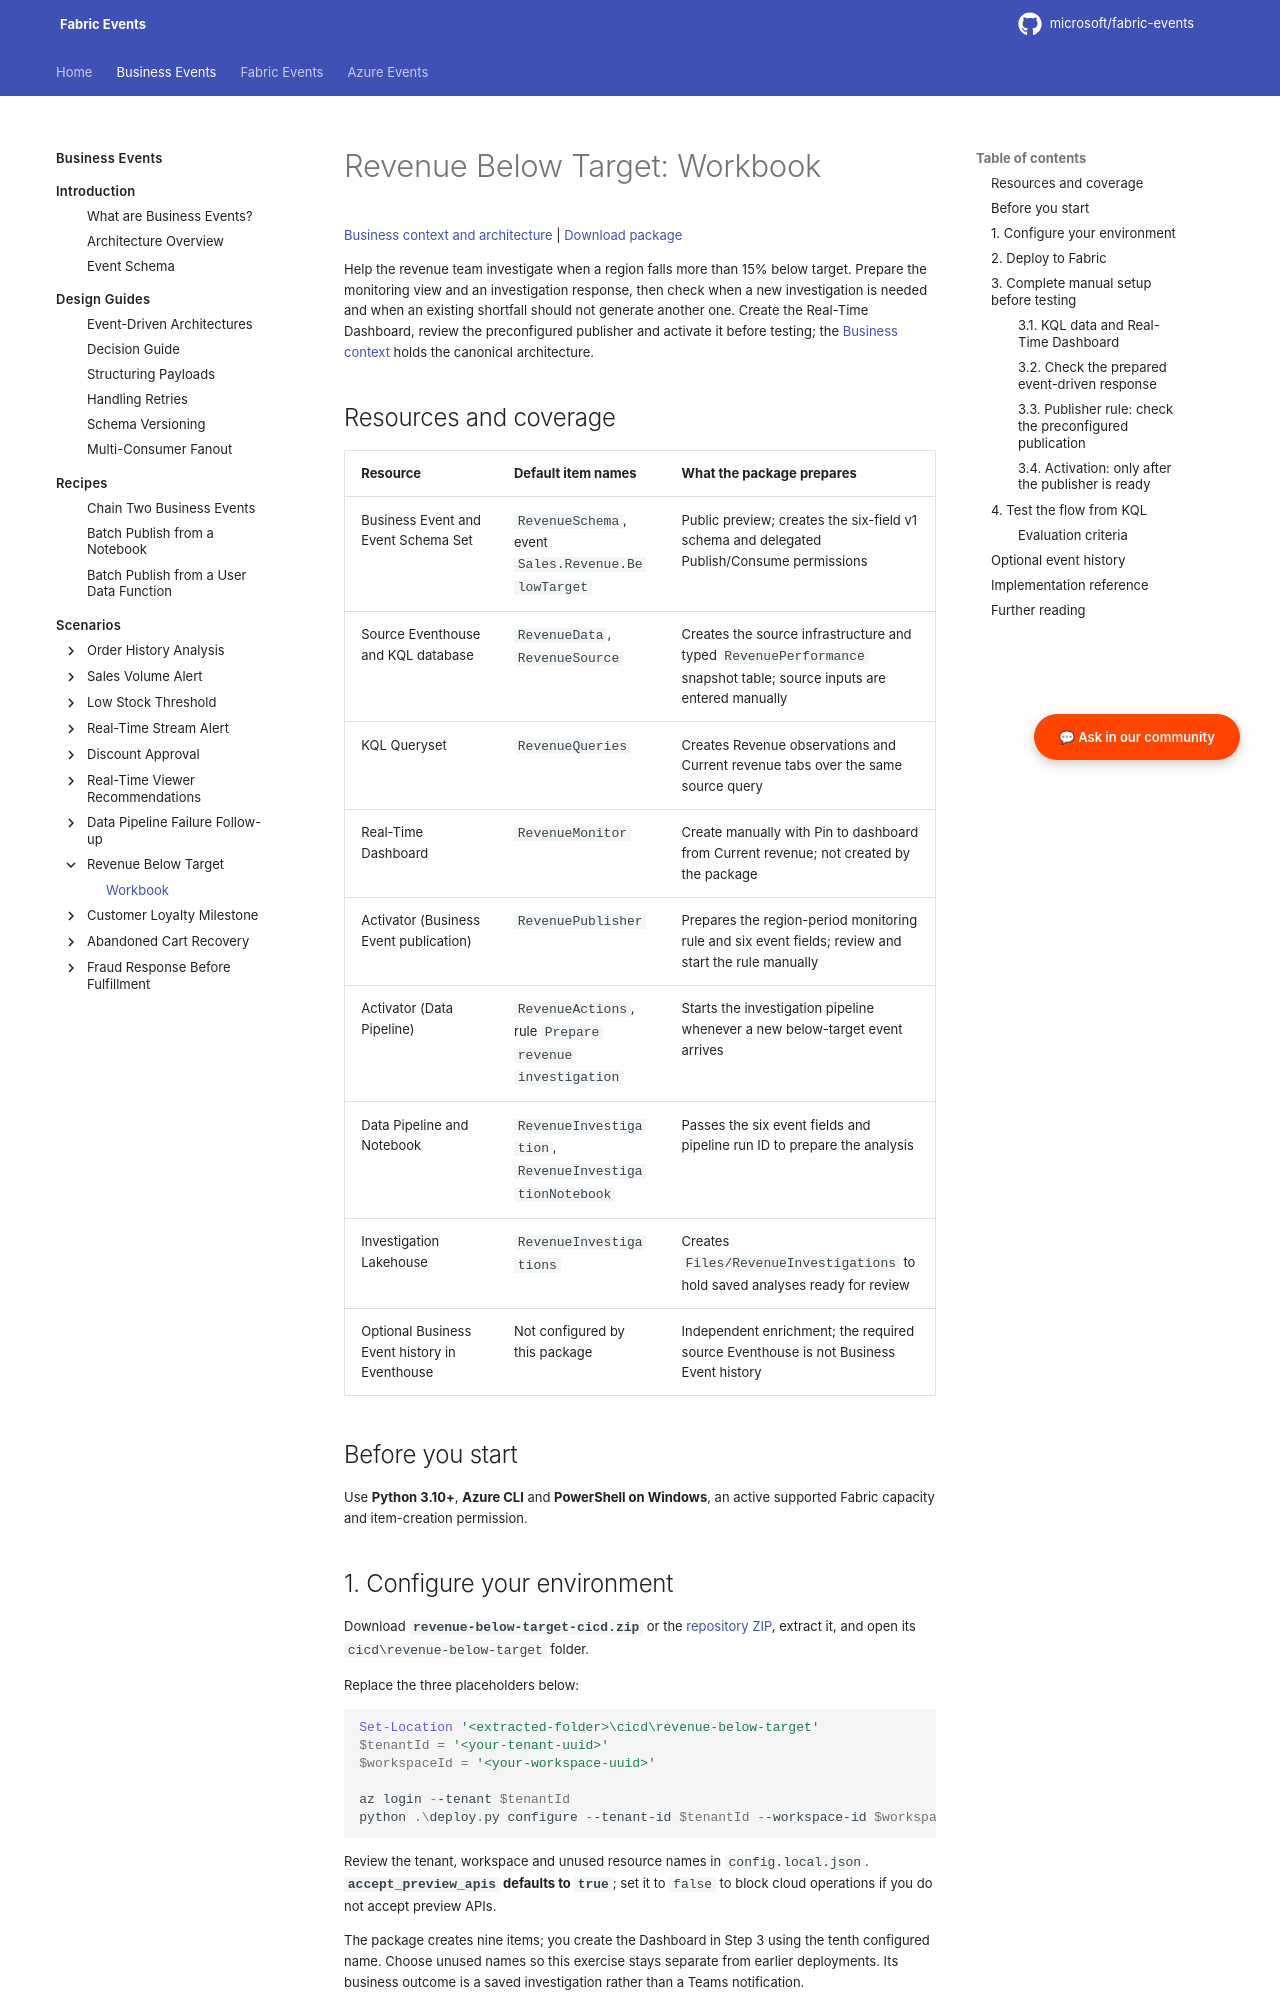

repository: microsoft/fabric-events · page: business-events/scenarios/revenue-below-target/deployment/index.html · generator: mkdocs

# Revenue Below Target: Workbook

[Business context and architecture](../revenue-below-target.md) | [Download package](../../../assets/downloads/revenue-below-target-cicd.zip)

Help the revenue team investigate when a region falls more than 15% below target. Prepare the monitoring view and an investigation response, then check when a new investigation is needed and when an existing shortfall should not generate another one. Create the Real-Time Dashboard, review the preconfigured publisher and activate it before testing; the [Business context](../revenue-below-target.md) holds the canonical architecture.

<span id="deployment-architecture"></span>
<span id="revenue-below-target-deployment-guide"></span>

## Resources and coverage

| Resource | Default item names | What the package prepares |
| --- | --- | --- |
| Business Event and Event Schema Set | `RevenueSchema`, event `Sales.Revenue.BelowTarget` | Public preview; creates the six-field v1 schema and delegated Publish/Consume permissions |
| Source Eventhouse and KQL database | `RevenueData`, `RevenueSource` | Creates the source infrastructure and typed `RevenuePerformance` snapshot table; source inputs are entered manually |
| KQL Queryset | `RevenueQueries` | Creates Revenue observations and Current revenue tabs over the same source query |
| Real-Time Dashboard | `RevenueMonitor` | Create manually with Pin to dashboard from Current revenue; not created by the package |
| Activator (Business Event publication) | `RevenuePublisher` | Prepares the region-period monitoring rule and six event fields; review and start the rule manually |
| Activator (Data Pipeline) | `RevenueActions`, rule `Prepare revenue investigation` | Starts the investigation pipeline whenever a new below-target event arrives |
| Data Pipeline and Notebook | `RevenueInvestigation`, `RevenueInvestigationNotebook` | Passes the six event fields and pipeline run ID to prepare the analysis |
| Investigation Lakehouse | `RevenueInvestigations` | Creates `Files/RevenueInvestigations` to hold saved analyses ready for review |
| Optional Business Event history in Eventhouse | Not configured by this package | Independent enrichment; the required source Eventhouse is not Business Event history |

## Before you start

Use **Python 3.10+**, **Azure CLI** and **PowerShell on Windows**, an active supported Fabric capacity and item-creation permission.

## 1. Configure your environment

Download **`revenue-below-target-cicd.zip`** or the [repository ZIP](https://github.com/microsoft/fabric-events/archive/refs/heads/main.zip), extract it, and open its `cicd\revenue-below-target` folder.

Replace the three placeholders below:

```powershell
Set-Location '<extracted-folder>\cicd\revenue-below-target'
$tenantId = '<your-tenant-uuid>'
$workspaceId = '<your-workspace-uuid>'

az login --tenant $tenantId
python .\deploy.py configure --tenant-id $tenantId --workspace-id $workspaceId --auth-provider azure_cli --output .\config.local.json
```

Review the tenant, workspace and unused resource names in `config.local.json`. **`accept_preview_apis` defaults to `true`**; set it to `false` to block cloud operations if you do not accept preview APIs.

The package creates nine items; you create the Dashboard in Step 3 using the tenth configured name. Choose unused names so this exercise stays separate from earlier deployments. Its business outcome is a saved investigation rather than a Teams notification.

## 2. Deploy to Fabric

```powershell
.\deploy.bat --config .\config.local.json --confirm-workspace $workspaceId
```

After deployment, confirm that the nine Fabric items in the table appear in your workspace. The investigation consumer is enabled, while the revenue publisher remains stopped. **Continue with section 3** to create the Dashboard, review the prepared response and activate the publisher before testing. Deployment does not submit revenue snapshots, publish events or run the pipeline.

## 3. Complete manual setup before testing

Use your deployed item names if you changed the defaults.

In step 3.1, enter `region`, `period_start`, `revenue` and `target`. The source command timestamps the snapshot with `observed_at`; the query calculates `variance_pct` and formats `detected_at`. You do not enter those two calculated event values yourself.
